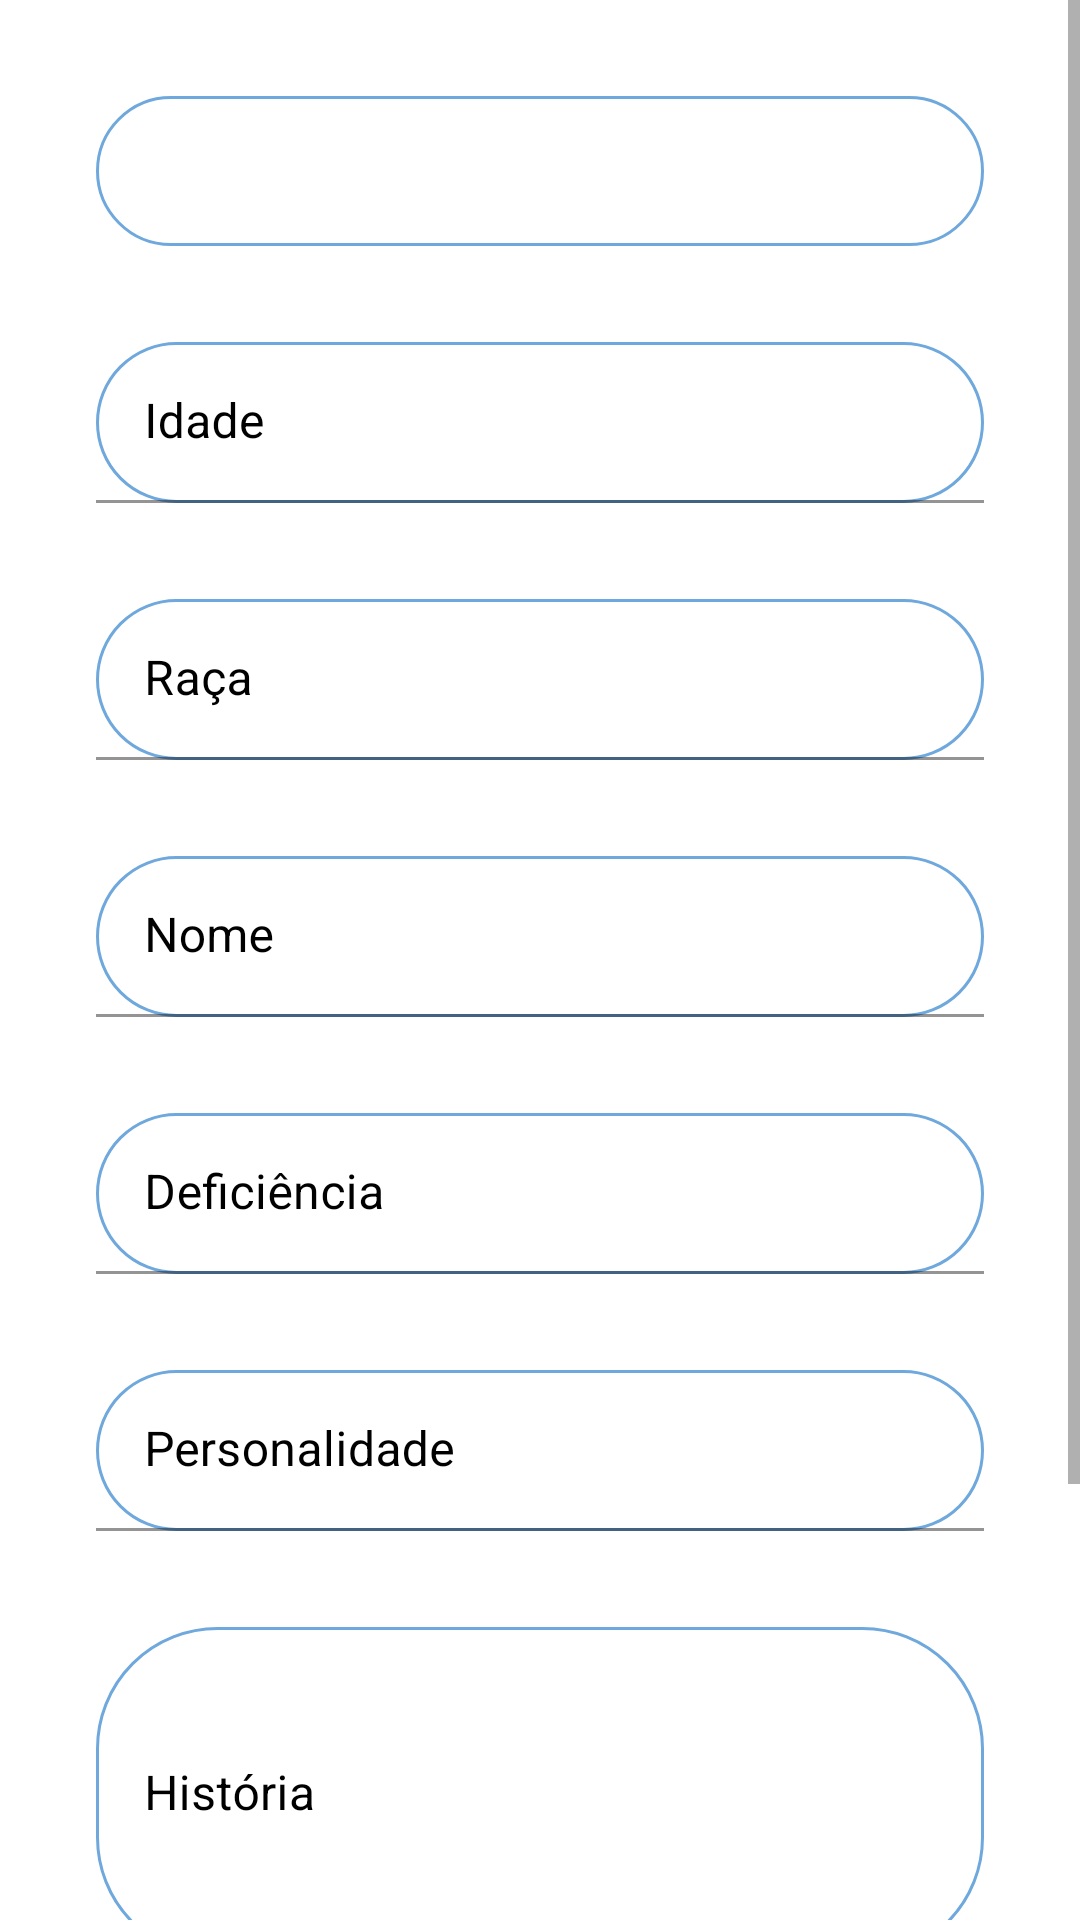

Write the Android layout XML for this screen, with the resource values it uses.
<!-- AndroidManifest.xml: application theme Theme.CantinhoDosAnimais -->
<!-- res/layout/activity_add_animal.xml -->
<?xml version="1.0" encoding="utf-8"?>
<ScrollView xmlns:android="http://schemas.android.com/apk/res/android"
    xmlns:app="http://schemas.android.com/apk/res-auto"
    xmlns:tools="http://schemas.android.com/tools"
    android:layout_width="match_parent"
    android:layout_height="match_parent"
    tools:context=".AddAnimalActivity">


    <androidx.constraintlayout.widget.ConstraintLayout
        android:layout_width="match_parent"
        android:layout_height="match_parent">
    <Spinner
        android:id="@+id/spinner_genero"
        android:layout_width="match_parent"
        android:layout_height="wrap_content"
        android:layout_marginStart="32dp"
        android:layout_marginTop="32dp"
        android:layout_marginEnd="32dp"
        android:background="@drawable/text_input_border"
        android:padding="25dp"
        app:layout_constraintEnd_toEndOf="parent"
        app:layout_constraintStart_toStartOf="parent"
        app:layout_constraintTop_toTopOf="parent" />

    <com.google.android.material.textfield.TextInputLayout
        android:id="@+id/textInputLayout_idade"
        android:layout_width="match_parent"
        android:layout_height="wrap_content"
        android:layout_marginStart="32dp"
        android:layout_marginTop="32dp"
        android:layout_marginEnd="32dp"
        android:textColorHint="@color/black"
        app:layout_constraintEnd_toEndOf="parent"
        app:layout_constraintStart_toStartOf="parent"
        app:layout_constraintTop_toBottomOf="@+id/spinner_genero">

        <com.google.android.material.textfield.TextInputEditText
            android:id="@+id/input_idade"
            android:layout_width="match_parent"
            android:layout_height="wrap_content"
            android:background="@drawable/text_input_border"
            android:hint="Idade"
            android:inputType="number"
            android:padding="16dp"
            android:textColor="@color/black"
            android:textColorHint="@color/black" />

    </com.google.android.material.textfield.TextInputLayout>

    <com.google.android.material.textfield.TextInputLayout
        android:id="@+id/textInputLayout_raca"
        android:layout_width="match_parent"
        android:layout_height="wrap_content"
        android:layout_marginStart="32dp"
        android:layout_marginTop="32dp"
        android:layout_marginEnd="32dp"
        android:textColorHint="@color/black"
        app:layout_constraintEnd_toEndOf="parent"
        app:layout_constraintStart_toStartOf="parent"
        app:layout_constraintTop_toBottomOf="@+id/textInputLayout_idade">

        <com.google.android.material.textfield.TextInputEditText
            android:id="@+id/input_raca"
            android:layout_width="match_parent"
            android:layout_height="wrap_content"
            android:background="@drawable/text_input_border"
            android:hint="Raça"
            android:inputType="text"
            android:padding="16dp"
            android:textColor="@color/black"
            android:textColorHint="@color/black" />
    </com.google.android.material.textfield.TextInputLayout>

    <com.google.android.material.textfield.TextInputLayout
        android:id="@+id/textInputLayout_nome"
        android:layout_width="match_parent"
        android:layout_height="wrap_content"
        android:layout_marginStart="32dp"
        android:layout_marginTop="32dp"
        android:layout_marginEnd="32dp"
        android:textColorHint="@color/black"
        app:layout_constraintEnd_toEndOf="parent"
        app:layout_constraintStart_toStartOf="parent"
        app:layout_constraintTop_toBottomOf="@+id/textInputLayout_raca">

        <com.google.android.material.textfield.TextInputEditText
            android:id="@+id/input_nome"
            android:layout_width="match_parent"
            android:layout_height="wrap_content"
            android:background="@drawable/text_input_border"
            android:hint="Nome"
            android:inputType="text"
            android:padding="16dp"
            android:textColor="@color/black"
            android:textColorHint="@color/black" />

    </com.google.android.material.textfield.TextInputLayout>

    <com.google.android.material.textfield.TextInputLayout
        android:id="@+id/textInputLayout_deficiencia"
        android:layout_width="match_parent"
        android:layout_height="wrap_content"
        android:layout_marginStart="32dp"
        android:layout_marginTop="32dp"
        android:layout_marginEnd="32dp"
        android:textColorHint="@color/black"
        app:layout_constraintEnd_toEndOf="parent"
        app:layout_constraintStart_toStartOf="parent"
        app:layout_constraintTop_toBottomOf="@+id/textInputLayout_nome">

        <com.google.android.material.textfield.TextInputEditText
            android:id="@+id/input_deficiencia"
            android:layout_width="match_parent"
            android:layout_height="wrap_content"
            android:background="@drawable/text_input_border"
            android:hint="Deficiência"
            android:inputType="text"
            android:padding="16dp"
            android:textColor="@color/black"
            android:textColorHint="@color/black" />

    </com.google.android.material.textfield.TextInputLayout>

    <com.google.android.material.textfield.TextInputLayout
        android:id="@+id/textInputLayout_personalidade"
        android:layout_width="match_parent"
        android:layout_height="wrap_content"
        android:layout_marginStart="32dp"
        android:layout_marginTop="32dp"
        android:layout_marginEnd="32dp"
        android:textColorHint="@color/black"
        app:layout_constraintEnd_toEndOf="parent"
        app:layout_constraintStart_toStartOf="parent"
        app:layout_constraintTop_toBottomOf="@+id/textInputLayout_deficiencia">

        <com.google.android.material.textfield.TextInputEditText
            android:id="@+id/input_persolidade"
            android:layout_width="match_parent"
            android:layout_height="wrap_content"
            android:background="@drawable/text_input_border"
            android:hint="Personalidade"
            android:inputType="text|textMultiLine"
            android:padding="16dp"
            android:textColor="@color/black"
            android:textColorHint="@color/black" />

    </com.google.android.material.textfield.TextInputLayout>

    <com.google.android.material.textfield.TextInputLayout
        android:id="@+id/textInputLayout_historia"
        android:layout_width="match_parent"
        android:layout_height="wrap_content"
        android:layout_marginStart="32dp"
        android:layout_marginTop="32dp"
        android:layout_marginEnd="32dp"
        android:textColorHint="@color/black"
        app:layout_constraintEnd_toEndOf="parent"
        app:layout_constraintStart_toStartOf="parent"
        app:layout_constraintTop_toBottomOf="@+id/textInputLayout_personalidade">

        <com.google.android.material.textfield.TextInputEditText
            android:id="@+id/input_historia"
            android:layout_width="match_parent"
            android:layout_height="wrap_content"
            android:background="@drawable/text_input_border"
            android:hint="História"
            android:inputType="text|textMultiLine"
            android:lines="4"
            android:padding="16dp"
            android:textColor="@color/black"
            android:textColorHint="@color/black" />

    </com.google.android.material.textfield.TextInputLayout>

    <Button
        android:id="@+id/btn_add_fotos"
        android:layout_width="0dp"
        android:layout_height="36dp"
        android:layout_marginStart="100dp"
        android:layout_marginTop="16dp"
        android:layout_marginEnd="100dp"
        android:background="@drawable/round_bg"
        android:text="ADICIONAR FOTOS"
        android:textColor="@color/white"
        android:textStyle="bold"
        app:layout_constraintEnd_toEndOf="parent"
        app:layout_constraintStart_toStartOf="parent"
        app:layout_constraintTop_toBottomOf="@+id/textInputLayout_historia" />

    <TextView
        android:id="@+id/tv_num_fotos_selecionadas"
        android:layout_width="wrap_content"
        android:layout_height="wrap_content"
        android:layout_marginTop="24dp"
        android:text="Nº de fotos selecionadas"
        app:layout_constraintEnd_toEndOf="parent"
        app:layout_constraintStart_toStartOf="parent"
        app:layout_constraintTop_toBottomOf="@+id/btn_add_fotos"
        android:visibility="invisible"/>

        <Button
            android:id="@+id/btn_add_animal"
            android:layout_width="0dp"
            android:layout_height="wrap_content"
            android:layout_marginStart="32dp"
            android:layout_marginTop="32dp"
            android:layout_marginEnd="32dp"
            android:background="@drawable/round_bg"
            android:text="ADICIONAR FOTOS"
            android:textColor="@color/white"
            android:textStyle="bold"
            app:layout_constraintEnd_toEndOf="parent"
            app:layout_constraintStart_toStartOf="parent"
            app:layout_constraintTop_toBottomOf="@+id/tv_num_fotos_selecionadas" />

    </androidx.constraintlayout.widget.ConstraintLayout>
</ScrollView>
<!-- resources referenced by this layout -->
<resources>
  <color name="black">#000000</color>
  <color name="white">#FFFFFF</color>
  <!-- drawable round_bg (drawable) -->
  <?xml version="1.0" encoding="utf-8"?>
  <shape xmlns:android="http://schemas.android.com/apk/res/android"
      android:shape="rectangle">
  
      <solid android:color="@color/blue"/>
      <corners android:radius="40dp"/>
  </shape>
  <!-- drawable text_input_border (drawable) -->
  <?xml version="1.0" encoding="utf-8"?>
  <shape xmlns:android="http://schemas.android.com/apk/res/android"
      android:shape="rectangle">
  
      <stroke
          android:color="@color/blue"
          android:width="1dp"/>
      <corners android:radius="40dp"/>
  
  </shape>
  <style name="Theme.CantinhoDosAnimais" parent="Theme.MaterialComponents.DayNight.NoActionBar">
          
          <item name="colorPrimary">@color/blue</item>
  
          
          <item name="android:statusBarColor" tools:targetApi="l">?attr/colorPrimaryVariant</item>
          
      </style>
  <color name="blue">#6fa8dc</color>
</resources>
